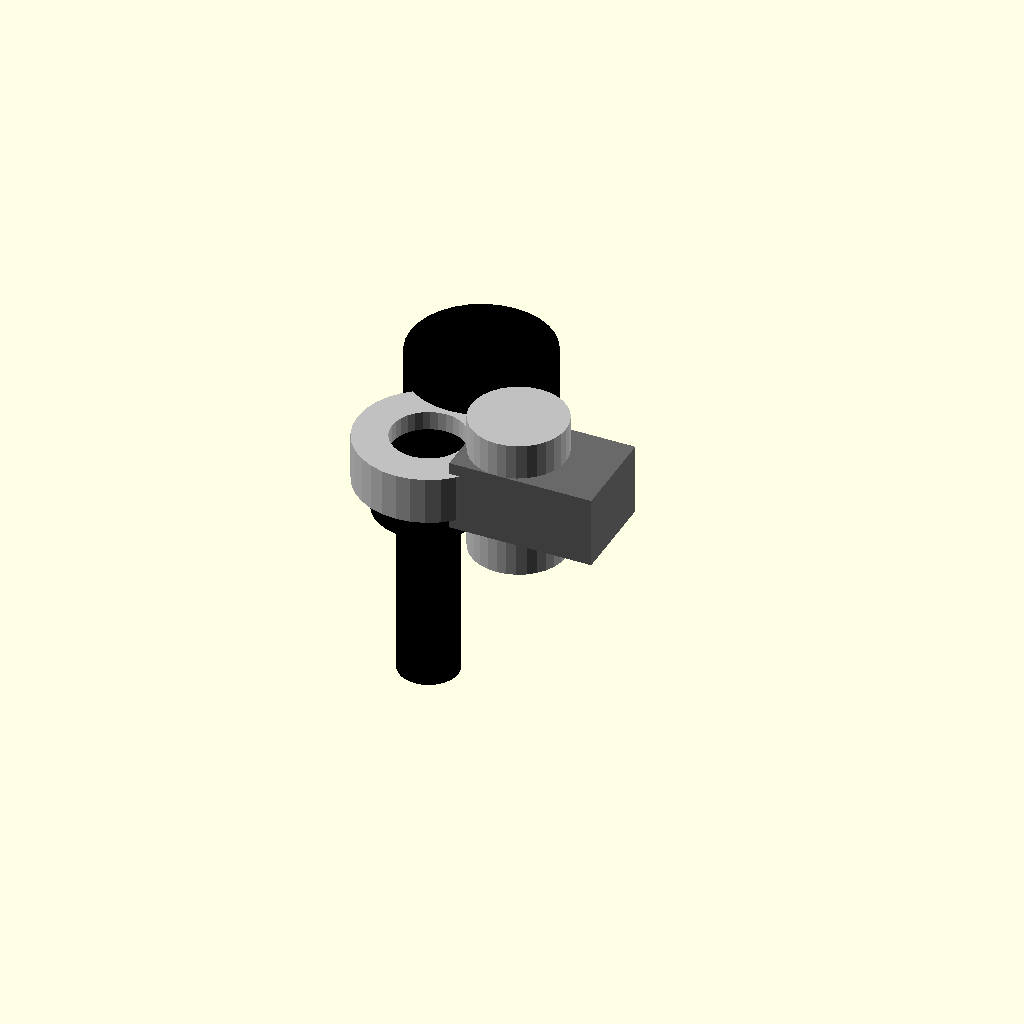
Cell 1 — every parameter at its default value.
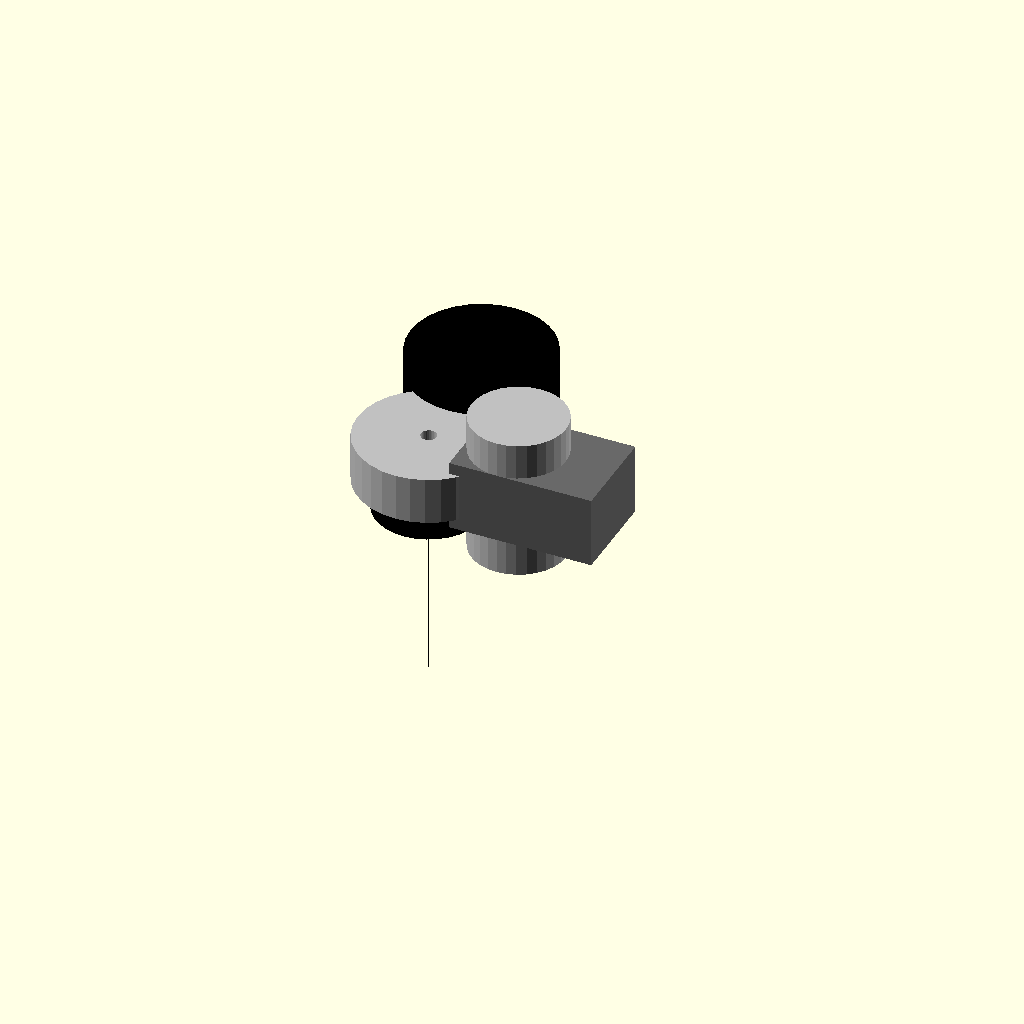
Cell 2: the same model with shaft_diameter_mm = 0.05.
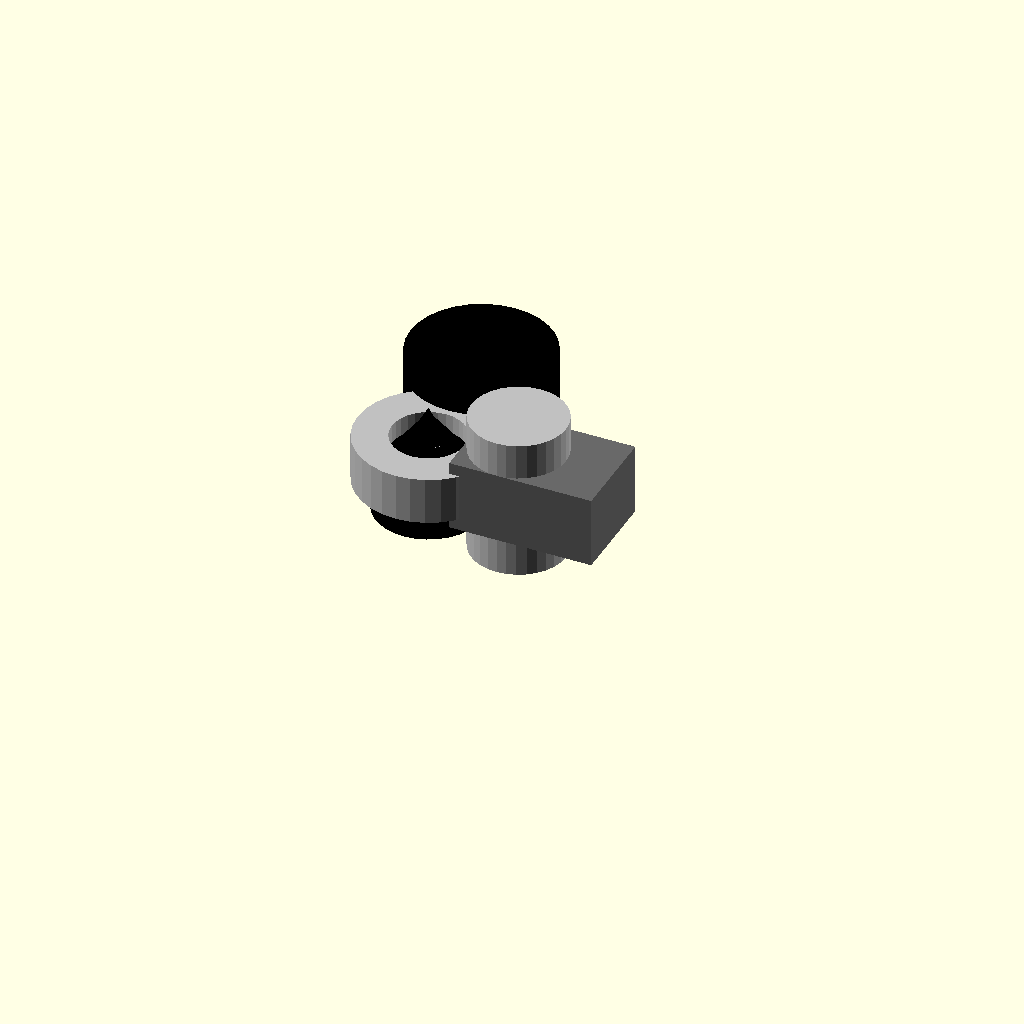
Cell 3: overall_length_mm = 0.5 (everything else at default).
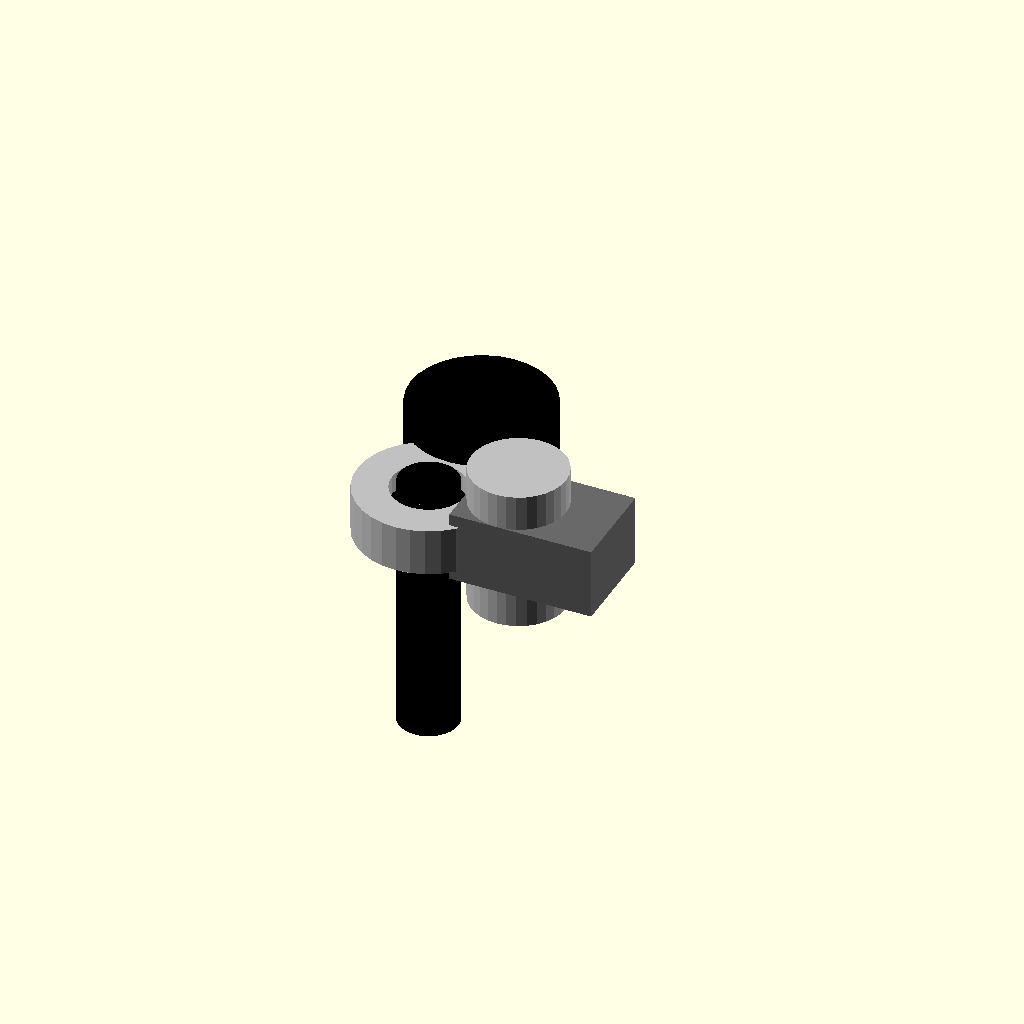
Cell 4: the same model with head_height_mm = 0.1.
All cells are drawn from one camera (rotation 55°, 0°, 25°, orthographic, colour scheme Cornfield), so only the parameter changes between them.
OpenSCAD source file results/nopscadlib/ablations/no_multiview/scad/screw__M2p5_cap_screw.scad:
// Parameters
shaft_diameter_mm = 2.5; //[1.25:5:0.05]
overall_length_mm = 10; //[5:20:0.5]
head_diameter_mm = 4.5; //[3:9:0.1]
head_height_mm = 2.5; //[1.5:5:0.1]
socket_across_flats_mm = 2; //[1.2:3.5:0.05]
socket_depth_mm = 1.5; //[0.8:2.3:0.05]
threaded = 1; //[0:1:1]
thread_pitch_mm = 0.45; //[0.25:0.8:0.01]
thread_depth_mm = 0.12; //[0.05:0.25:0.01]
tip_chamfer_height_mm = 0.4; //[0.1:1:0.05]
overlap_mm = 1.2; //[0.2:2:0.1]   // ensure 1-2mm overlap for connectivity
thread_ridge_count = 12; //[6:30:1]
aux_scale_mm = 1; //[0.5:2:0.1]
washer_outer_diameter_mm = 6; //[4:12:0.1]
washer_thickness_mm = 0.8; //[0.4:2:0.05]

// Derived
shaft_len_mm = overall_length_mm - head_height_mm;
eps = 0.01;

// Pin Socket - Detailed Geometry
module pin_socket() {
  color("DimGray")
    cube([aux_scale_mm*6, aux_scale_mm*4, aux_scale_mm*3], center=true);
}

// Screw and Washer - Detailed Geometry
module screw_and_washer() {
  // Place head so its bottom is at z=0, shaft extends downward (negative z)
  head_center_z = head_height_mm/2;
  shaft_center_z = -(shaft_len_mm/2) + overlap_mm/2; // overlaps into head by overlap_mm/2
  shaft_bottom_z = -shaft_len_mm + overlap_mm/2;

  // Tip chamfer: ensure it overlaps into the shaft by ~overlap_mm
  chamfer_center_z = shaft_bottom_z - tip_chamfer_height_mm/2 + overlap_mm;

  // Small "diamond/triangular" tip piece and FORCE it to intersect the chamfer/shaft
  diamond_h = max(0.6, overlap_mm);
  diamond_r = shaft_diameter_mm/2 * 0.55;
  diamond_center_z = (chamfer_center_z - tip_chamfer_height_mm/2) - diamond_h/2 + overlap_mm;

  union() {
    // Screw (black)
    color("Black") union() {
      // Screw Head
      translate([0, 0, head_center_z])
        cylinder(h=head_height_mm, r=head_diameter_mm/2, center=true, $fn=32);

      // Shaft (overlaps into head)
      translate([0, 0, shaft_center_z])
        cylinder(h=shaft_len_mm + overlap_mm, r=shaft_diameter_mm/2, center=true, $fn=32);

      // Tip Chamfer (overlaps into shaft)
      translate([0, 0, chamfer_center_z])
        cylinder(h=tip_chamfer_height_mm + overlap_mm, r1=shaft_diameter_mm/2, r2=0, center=true, $fn=32);

      // Small diamond/triangular piece below tip (physically attached)
      translate([0, 0, diamond_center_z])
        cylinder(h=diamond_h, r1=diamond_r, r2=0, center=true, $fn=4);
    }

    // Washer (silver) - overlaps into head slightly
    color("Silver")
      difference() {
        translate([0, 0, head_height_mm + washer_thickness_mm/2 - overlap_mm/2])
          cylinder(h=washer_thickness_mm + overlap_mm, r=washer_outer_diameter_mm/2, center=true, $fn=32);
        translate([0, 0, head_height_mm + washer_thickness_mm/2 - overlap_mm/2])
          cylinder(h=washer_thickness_mm + overlap_mm + eps, r=shaft_diameter_mm/2 + overlap_mm/4, center=true, $fn=32);
      }

    // Hex Socket (visual solid as provided)
    color("Black")
      translate([0, 0, head_height_mm - socket_depth_mm/2 - overlap_mm/2])
        cylinder(h=socket_depth_mm + overlap_mm, r=(socket_across_flats_mm/2)/cos(30), center=true, $fn=6);
  }
}

// PCB Spacer - Detailed Geometry (FIXED: attach to washer/head with 1-2mm overlap)
module pcb_spacer() {
  spacer_h = aux_scale_mm*6;
  spacer_r = aux_scale_mm*2;

  // Attach radially to washer OD (or head if washer smaller), with overlap
  attach_r = max(washer_outer_diameter_mm/2, head_diameter_mm/2);
  spacer_center_x = attach_r + spacer_r - overlap_mm; // ensures intersection by overlap_mm

  // Vertically align to washer band so it intersects (not floating)
  washer_center_z = head_height_mm + washer_thickness_mm/2 - overlap_mm/2;
  spacer_center_z = washer_center_z; // guaranteed overlap through full height

  color("Silver")
    translate([spacer_center_x, 0, spacer_center_z])
      cylinder(h=spacer_h, r=spacer_r, center=true, $fn=32);
}

// Buzzer - Detailed Geometry (FIXED: attach to washer/head with 1-2mm overlap)
module buzzer() {
  buzzer_h = aux_scale_mm*4;
  buzzer_r = aux_scale_mm*3;

  // Attach radially to washer OD (or head), with overlap
  attach_r = max(washer_outer_diameter_mm/2, head_diameter_mm/2);
  buzzer_center_y = attach_r + buzzer_r - overlap_mm; // ensures intersection by overlap_mm

  // Vertically align to washer band so it intersects (not floating)
  washer_center_z = head_height_mm + washer_thickness_mm/2 - overlap_mm/2;
  buzzer_center_z = washer_center_z; // guaranteed overlap through full height

  color("Black")
    translate([0, buzzer_center_y, buzzer_center_z])
      cylinder(h=buzzer_h, r=buzzer_r, center=true, $fn=32);
}

// Assembly (single connected union)
module assembly() {
  union() {
    screw_and_washer();
    pcb_spacer();
    buzzer();

    // Pin socket kept, but positioned to intersect the washer/head region (no floating)
    // Attach to +X side of washer with overlap and align Z to washer center.
    pin_x = max(washer_outer_diameter_mm/2, head_diameter_mm/2) + (aux_scale_mm*6)/2 - overlap_mm;
    pin_z = head_height_mm + washer_thickness_mm/2 - overlap_mm/2;
    color("DimGray")
      translate([pin_x, 0, pin_z])
        cube([aux_scale_mm*6, aux_scale_mm*4, aux_scale_mm*3], center=true);
  }
}

assembly();
Parameter table extracted from the source (name, type, default, range or options):
shaft_diameter_mm: number, default 2.5, range 0.05 to 1.25, step 5
overall_length_mm: number, default 10, range 0.5 to 5, step 20
head_diameter_mm: number, default 4.5, range 0.1 to 3, step 9
head_height_mm: number, default 2.5, range 0.1 to 1.5, step 5
socket_across_flats_mm: number, default 2, range 0.05 to 1.2, step 3.5
socket_depth_mm: number, default 1.5, range 0.05 to 0.8, step 2.3
threaded: number, default 1, range 0 to 1, step 1
thread_pitch_mm: number, default 0.45, range 0.01 to 0.25, step 0.8
thread_depth_mm: number, default 0.12, range 0.01 to 0.05, step 0.25
tip_chamfer_height_mm: number, default 0.4, range 0.05 to 0.1, step 1
overlap_mm: number, default 1.2, range 0.1 to 0.2, step 2
thread_ridge_count: number, default 12, range 1 to 6, step 30
aux_scale_mm: number, default 1, range 0.1 to 0.5, step 2
washer_outer_diameter_mm: number, default 6, range 0.1 to 4, step 12
washer_thickness_mm: number, default 0.8, range 0.05 to 0.4, step 2
eps: number, default 0.01
